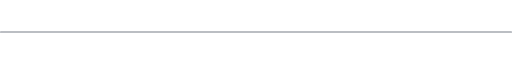
t = 0.00 s
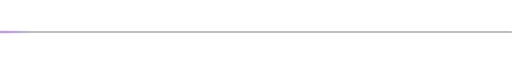
t = 0.50 s
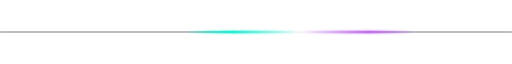
t = 1.50 s
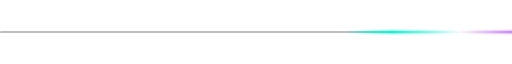
t = 2.00 s
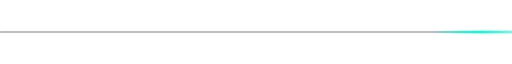
t = 2.50 s
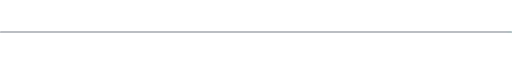
t = 3.50 s

The animated SVG that drew these frames (rendered in a browser with its animation timeline set to each time). Animation: 1 CSS @keyframes rule; one cycle of 4.00 s, repeats indefinitely.

<svg xmlns="http://www.w3.org/2000/svg" viewBox="0 0 900 8" width="100%" height="8">
  <defs>
    <linearGradient id="laserGrad" x1="0%" y1="0%" x2="100%" y2="0%">
      <stop offset="0%" stop-color="#00f5d4" stop-opacity="0"/>
      <stop offset="20%" stop-color="#00f5d4" stop-opacity="0.8"/>
      <stop offset="50%" stop-color="#ffffff" stop-opacity="1"/>
      <stop offset="80%" stop-color="#bf5af2" stop-opacity="0.8"/>
      <stop offset="100%" stop-color="#bf5af2" stop-opacity="0"/>
    </linearGradient>

    <filter id="laserGlow" x="-20%" y="-100%" width="140%" height="300%">
      <feGaussianBlur stdDeviation="2" result="blur"/>
      <feComposite in="SourceGraphic" in2="blur" operator="over"/>
    </filter>
  </defs>

  <style>
    @keyframes pulseLaser {
      0% { transform: translateX(-400px); opacity: 0.3; }
      50% { opacity: 1; }
      100% { transform: translateX(900px); opacity: 0.3; }
    }

    .laser-beam {
      animation: pulseLaser 4s cubic-bezier(0.4, 0, 0.2, 1) infinite;
    }
  </style>

  <!-- Base subtle line -->
  <rect x="0" y="3" width="900" height="2" rx="1" fill="#1e293b" opacity="0.6"/>

  <!-- Moving Laser Beam -->
  <g class="laser-beam">
    <rect x="0" y="2" width="400" height="4" rx="2" fill="url(#laserGrad)" filter="url(#laserGlow)"/>
  </g>
</svg>
